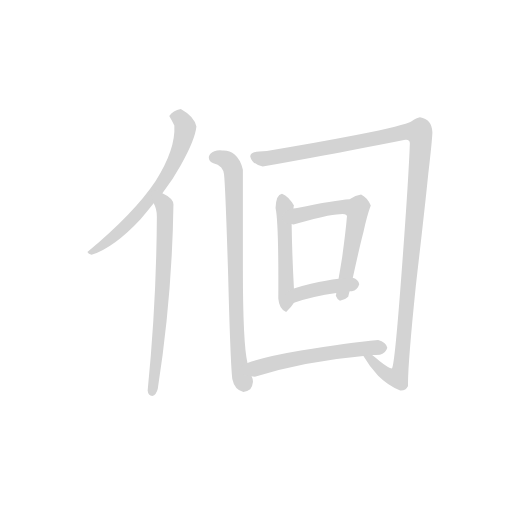
t = 0.00 s
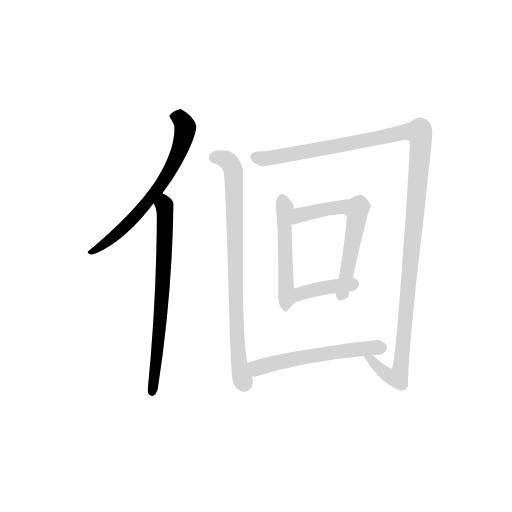
t = 1.38 s
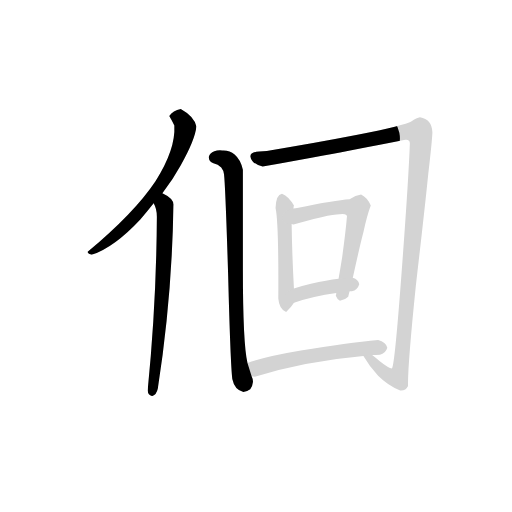
t = 2.77 s
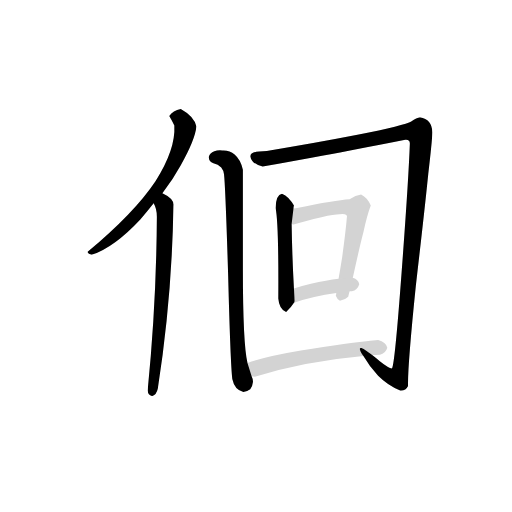
t = 4.15 s
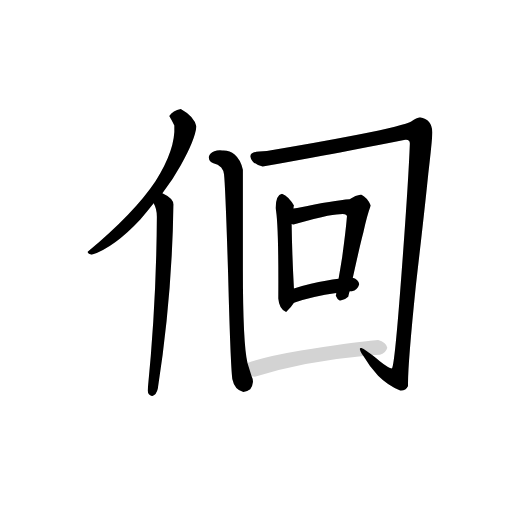
t = 5.53 s
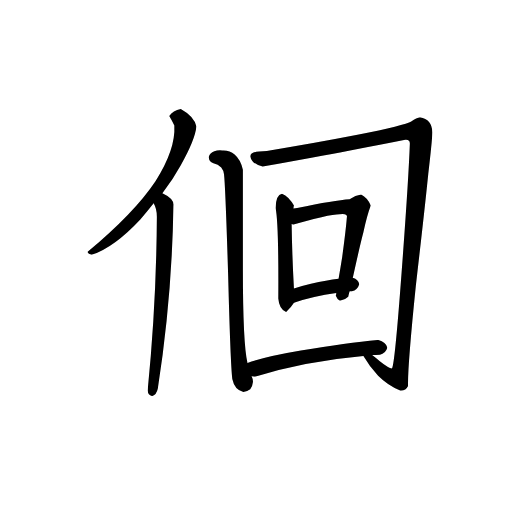
t = 6.92 s

The animated SVG that drew these frames (rendered in a browser with its animation timeline set to each time). Animation: 8 CSS @keyframes rules; one cycle of 6.92 s.

<svg version="1.1" viewBox="0 0 1024 1024" xmlns="http://www.w3.org/2000/svg">
  <!-- <g stroke="lightgray" stroke-width="4"
     transform="scale(4, 4)">
    <line x1="0" y1="0" x2="256" y2="0"></line>
    <line x1="0" y1="0" x2="0" y2="256"></line>
    <line x1="256" y1="0" x2="256" y2="256"></line>
    <line x1="0" y1="256" x2="256" y2="256"></line>
  </g>        -->
  <g transform="scale(0.92, -0.92) translate(60, -830)">
    <style type="text/css">
      
        @keyframes keyframes0 {
          from {
            stroke: black;
            stroke-dashoffset: 638;
            stroke-width: 128;
          }
          67% {
            animation-timing-function: step-end;
            stroke: black;
            stroke-dashoffset: 0;
            stroke-width: 128;
          }
          to {
            stroke: black;
            stroke-width: 151;
          }
        }
        #make-me-a-hanzi-animation-0 {
          animation: keyframes0 0.7692057291666666s both;
          animation-delay: 0s;
          animation-timing-function: linear;
        }
      
        @keyframes keyframes1 {
          from {
            stroke: black;
            stroke-dashoffset: 678;
            stroke-width: 128;
          }
          69% {
            animation-timing-function: step-end;
            stroke: black;
            stroke-dashoffset: 0;
            stroke-width: 128;
          }
          to {
            stroke: black;
            stroke-width: 151;
          }
        }
        #make-me-a-hanzi-animation-1 {
          animation: keyframes1 0.8017578125s both;
          animation-delay: 0.7692057291666666s;
          animation-timing-function: linear;
        }
      
        @keyframes keyframes2 {
          from {
            stroke: black;
            stroke-dashoffset: 778;
            stroke-width: 128;
          }
          72% {
            animation-timing-function: step-end;
            stroke: black;
            stroke-dashoffset: 0;
            stroke-width: 128;
          }
          to {
            stroke: black;
            stroke-width: 151;
          }
        }
        #make-me-a-hanzi-animation-2 {
          animation: keyframes2 0.8831380208333334s both;
          animation-delay: 1.5709635416666665s;
          animation-timing-function: linear;
        }
      
        @keyframes keyframes3 {
          from {
            stroke: black;
            stroke-dashoffset: 1234;
            stroke-width: 128;
          }
          80% {
            animation-timing-function: step-end;
            stroke: black;
            stroke-dashoffset: 0;
            stroke-width: 128;
          }
          to {
            stroke: black;
            stroke-width: 151;
          }
        }
        #make-me-a-hanzi-animation-3 {
          animation: keyframes3 1.2542317708333333s both;
          animation-delay: 2.4541015625s;
          animation-timing-function: linear;
        }
      
        @keyframes keyframes4 {
          from {
            stroke: black;
            stroke-dashoffset: 494;
            stroke-width: 128;
          }
          62% {
            animation-timing-function: step-end;
            stroke: black;
            stroke-dashoffset: 0;
            stroke-width: 128;
          }
          to {
            stroke: black;
            stroke-width: 151;
          }
        }
        #make-me-a-hanzi-animation-4 {
          animation: keyframes4 0.6520182291666666s both;
          animation-delay: 3.708333333333333s;
          animation-timing-function: linear;
        }
      
        @keyframes keyframes5 {
          from {
            stroke: black;
            stroke-dashoffset: 595;
            stroke-width: 128;
          }
          66% {
            animation-timing-function: step-end;
            stroke: black;
            stroke-dashoffset: 0;
            stroke-width: 128;
          }
          to {
            stroke: black;
            stroke-width: 151;
          }
        }
        #make-me-a-hanzi-animation-5 {
          animation: keyframes5 0.7342122395833334s both;
          animation-delay: 4.3603515625s;
          animation-timing-function: linear;
        }
      
        @keyframes keyframes6 {
          from {
            stroke: black;
            stroke-dashoffset: 389;
            stroke-width: 128;
          }
          56% {
            animation-timing-function: step-end;
            stroke: black;
            stroke-dashoffset: 0;
            stroke-width: 128;
          }
          to {
            stroke: black;
            stroke-width: 151;
          }
        }
        #make-me-a-hanzi-animation-6 {
          animation: keyframes6 0.5665690104166666s both;
          animation-delay: 5.094563802083333s;
          animation-timing-function: linear;
        }
      
        @keyframes keyframes7 {
          from {
            stroke: black;
            stroke-dashoffset: 544;
            stroke-width: 128;
          }
          64% {
            animation-timing-function: step-end;
            stroke: black;
            stroke-dashoffset: 0;
            stroke-width: 128;
          }
          to {
            stroke: black;
            stroke-width: 151;
          }
        }
        #make-me-a-hanzi-animation-7 {
          animation: keyframes7 0.6927083333333334s both;
          animation-delay: 5.6611328125s;
          animation-timing-function: linear;
        }
      
    </style>
    
      <path d="M 139 276 Q 188 292 245 353 Q 260 370 274 388 L 293 410 Q 316 440 333 471 Q 364 526 367 555 Q 362 577 333 593 Q 316 590 308 578 Q 315 566 319 557 Q 322 505 278 436 Q 232 367 130 282 Q 132 277 139 276 Z" fill="lightgray"></path>
    
      <path d="M 274 388 Q 281 376 281 359 Q 280 171 261 -19 Q 262 -30 271 -31 Q 280 -28 283 -15 Q 314 183 317 383 Q 319 398 293 410 C 267 425 263 416 274 388 Z" fill="lightgray"></path>
    
      <path d="M 478 41 Q 468 83 468 246 L 468 461 Q 463 483 450 494 Q 439 504 423 503 Q 413 504 406 501 Q 396 497 394 489 Q 393 479 404 475 Q 414 473 421 466 Q 426 460 427 451 Q 430 425 436 231 Q 441 38 445 6 Q 450 -18 469 -22 Q 478 -21 484 -16 Q 489 -10 490 0 Q 490 6 487 12 L 478 41 Z" fill="lightgray"></path>
    
      <path d="M 730 56 Q 744 32 762 13 Q 784 -9 810 -19 Q 822 -20 827 -9 Q 826 34 844 209 Q 864 382 871 452 Q 879 520 880 542 Q 879 571 853 575 Q 846 574 834 566 Q 821 558 717 537 Q 614 517 520 502 Q 484 502 484 490 Q 488 473 511 468 Q 628 489 701 503 Q 772 516 821 526 Q 831 527 831 518 Q 828 437 813 237 Q 798 35 792 29 Q 785 29 765 45 Q 757 52 749 58 C 726 77 713 81 730 56 Z" fill="lightgray"></path>
    
      <path d="M 578 377 Q 578 379 579 383 Q 568 403 553 409 Q 540 407 539 378 Q 546 347 545 181 Q 547 157 562 152 Q 573 162 579 172 C 581 174 581 174 579 203 Q 575 274 574 343 L 578 377 Z" fill="lightgray"></path>
    
      <path d="M 671 193 Q 671 190 670 187 Q 673 179 679 176 Q 690 178 697 185 Q 698 190 700 197 L 707 226 Q 722 295 730 325 Q 738 362 746 383 Q 739 400 725 407 Q 713 405 700 397 Q 668 395 586 378 Q 582 377 578 377 C 548 373 544 341 574 343 Q 575 342 578 342 Q 629 356 652 361 Q 675 365 685 365 Q 696 365 694 357 Q 692 331 684 272 Q 680 247 676 224 L 671 193 Z" fill="lightgray"></path>
    
      <path d="M 579 172 Q 621 186 671 193 L 700 197 L 705 197 Q 717 199 721 212 Q 719 222 707 226 L 676 224 Q 651 221 616 213 Q 595 208 579 203 C 550 194 550 163 579 172 Z" fill="lightgray"></path>
    
      <path d="M 749 58 Q 757 58 766 59 Q 778 61 782 74 Q 779 87 762 91 Q 696 85 594 68 Q 517 55 478 41 C 450 31 457 13 487 12 Q 489 11 494 11 Q 605 45 730 56 L 749 58 Z" fill="lightgray"></path>
    
    
      <clipPath id="make-me-a-hanzi-clip-0">
        <path d="M 139 276 Q 188 292 245 353 Q 260 370 274 388 L 293 410 Q 316 440 333 471 Q 364 526 367 555 Q 362 577 333 593 Q 316 590 308 578 Q 315 566 319 557 Q 322 505 278 436 Q 232 367 130 282 Q 132 277 139 276 Z"></path>
      </clipPath>
      <path clip-path="url(#make-me-a-hanzi-clip-0)" d="M 319 577 L 338 566 L 342 545 L 330 503 L 303 448 L 218 342 L 163 296 L 139 286" fill="none" id="make-me-a-hanzi-animation-0" stroke-dasharray="510 1020" stroke-linecap="round"></path>
    
      <clipPath id="make-me-a-hanzi-clip-1">
        <path d="M 274 388 Q 281 376 281 359 Q 280 171 261 -19 Q 262 -30 271 -31 Q 280 -28 283 -15 Q 314 183 317 383 Q 319 398 293 410 C 267 425 263 416 274 388 Z"></path>
      </clipPath>
      <path clip-path="url(#make-me-a-hanzi-clip-1)" d="M 296 398 L 300 359 L 295 216 L 270 -22" fill="none" id="make-me-a-hanzi-animation-1" stroke-dasharray="550 1100" stroke-linecap="round"></path>
    
      <clipPath id="make-me-a-hanzi-clip-2">
        <path d="M 478 41 Q 468 83 468 246 L 468 461 Q 463 483 450 494 Q 439 504 423 503 Q 413 504 406 501 Q 396 497 394 489 Q 393 479 404 475 Q 414 473 421 466 Q 426 460 427 451 Q 430 425 436 231 Q 441 38 445 6 Q 450 -18 469 -22 Q 478 -21 484 -16 Q 489 -10 490 0 Q 490 6 487 12 L 478 41 Z"></path>
      </clipPath>
      <path clip-path="url(#make-me-a-hanzi-clip-2)" d="M 405 487 L 434 481 L 447 460 L 455 95 L 466 6 L 473 -5" fill="none" id="make-me-a-hanzi-animation-2" stroke-dasharray="650 1300" stroke-linecap="round"></path>
    
      <clipPath id="make-me-a-hanzi-clip-3">
        <path d="M 730 56 Q 744 32 762 13 Q 784 -9 810 -19 Q 822 -20 827 -9 Q 826 34 844 209 Q 864 382 871 452 Q 879 520 880 542 Q 879 571 853 575 Q 846 574 834 566 Q 821 558 717 537 Q 614 517 520 502 Q 484 502 484 490 Q 488 473 511 468 Q 628 489 701 503 Q 772 516 821 526 Q 831 527 831 518 Q 828 437 813 237 Q 798 35 792 29 Q 785 29 765 45 Q 757 52 749 58 C 726 77 713 81 730 56 Z"></path>
      </clipPath>
      <path clip-path="url(#make-me-a-hanzi-clip-3)" d="M 494 489 L 535 487 L 821 544 L 851 539 L 852 465 L 815 61 L 806 12 L 789 11 L 745 49 L 735 51" fill="none" id="make-me-a-hanzi-animation-3" stroke-dasharray="1106 2212" stroke-linecap="round"></path>
    
      <clipPath id="make-me-a-hanzi-clip-4">
        <path d="M 578 377 Q 578 379 579 383 Q 568 403 553 409 Q 540 407 539 378 Q 546 347 545 181 Q 547 157 562 152 Q 573 162 579 172 C 581 174 581 174 579 203 Q 575 274 574 343 L 578 377 Z"></path>
      </clipPath>
      <path clip-path="url(#make-me-a-hanzi-clip-4)" d="M 554 399 L 559 379 L 562 162" fill="none" id="make-me-a-hanzi-animation-4" stroke-dasharray="366 732" stroke-linecap="round"></path>
    
      <clipPath id="make-me-a-hanzi-clip-5">
        <path d="M 671 193 Q 671 190 670 187 Q 673 179 679 176 Q 690 178 697 185 Q 698 190 700 197 L 707 226 Q 722 295 730 325 Q 738 362 746 383 Q 739 400 725 407 Q 713 405 700 397 Q 668 395 586 378 Q 582 377 578 377 C 548 373 544 341 574 343 Q 575 342 578 342 Q 629 356 652 361 Q 675 365 685 365 Q 696 365 694 357 Q 692 331 684 272 Q 680 247 676 224 L 671 193 Z"></path>
      </clipPath>
      <path clip-path="url(#make-me-a-hanzi-clip-5)" d="M 577 348 L 586 350 L 593 363 L 650 377 L 688 381 L 716 372 L 699 257 L 681 187" fill="none" id="make-me-a-hanzi-animation-5" stroke-dasharray="467 934" stroke-linecap="round"></path>
    
      <clipPath id="make-me-a-hanzi-clip-6">
        <path d="M 579 172 Q 621 186 671 193 L 700 197 L 705 197 Q 717 199 721 212 Q 719 222 707 226 L 676 224 Q 651 221 616 213 Q 595 208 579 203 C 550 194 550 163 579 172 Z"></path>
      </clipPath>
      <path clip-path="url(#make-me-a-hanzi-clip-6)" d="M 584 180 L 600 194 L 710 212" fill="none" id="make-me-a-hanzi-animation-6" stroke-dasharray="261 522" stroke-linecap="round"></path>
    
      <clipPath id="make-me-a-hanzi-clip-7">
        <path d="M 749 58 Q 757 58 766 59 Q 778 61 782 74 Q 779 87 762 91 Q 696 85 594 68 Q 517 55 478 41 C 450 31 457 13 487 12 Q 489 11 494 11 Q 605 45 730 56 L 749 58 Z"></path>
      </clipPath>
      <path clip-path="url(#make-me-a-hanzi-clip-7)" d="M 486 35 L 499 31 L 623 59 L 770 74" fill="none" id="make-me-a-hanzi-animation-7" stroke-dasharray="416 832" stroke-linecap="round"></path>
    
  </g>
</svg>
